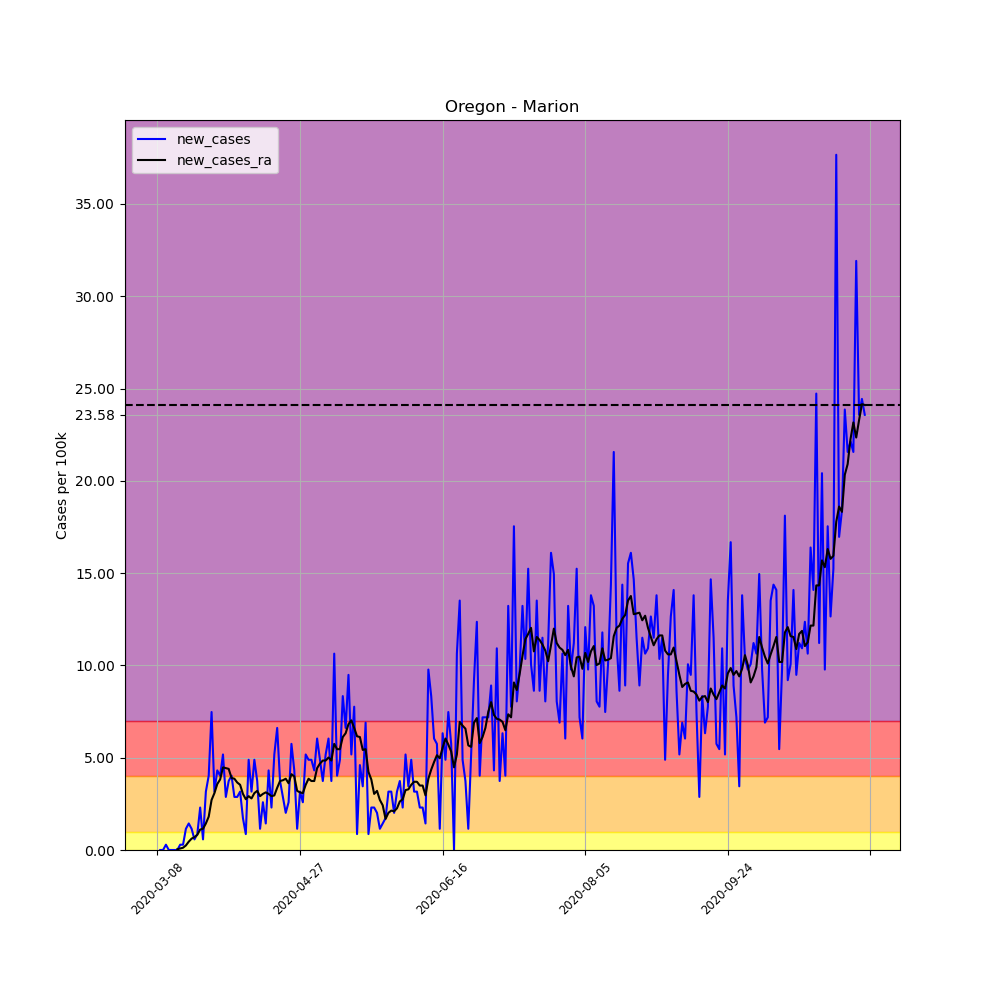

Source data for this figure (header and first rows):
, date, county, state, fips, cases, deaths, COUNTY, STNAME, CTYNAME, POPESTIMATE2019, per_100k, per_100k_ra, new_cases, new_cases_ra
27130, 2020-03-08, Marion, Oregon, 41047, 1, 0, 47, Oregon, Marion, 347818, 0.2875, , , 
27131, 2020-03-09, Marion, Oregon, 41047, 1, 0, 47, Oregon, Marion, 347818, 0.2875, , 0.0, 
27132, 2020-03-10, Marion, Oregon, 41047, 1, 0, 47, Oregon, Marion, 347818, 0.2875, , 0.0, 
27133, 2020-03-11, Marion, Oregon, 41047, 2, 0, 47, Oregon, Marion, 347818, 0.575, , 0.2875, 
27134, 2020-03-12, Marion, Oregon, 41047, 2, 0, 47, Oregon, Marion, 347818, 0.575, , 0.0, 
27135, 2020-03-13, Marion, Oregon, 41047, 2, 0, 47, Oregon, Marion, 347818, 0.575, , 0.0, 
27136, 2020-03-14, Marion, Oregon, 41047, 2, 0, 47, Oregon, Marion, 347818, 0.575, 0.4518, 0.0, 
27137, 2020-03-15, Marion, Oregon, 41047, 2, 0, 47, Oregon, Marion, 347818, 0.575, 0.4929, 0.0, 0.04107
27138, 2020-03-16, Marion, Oregon, 41047, 3, 0, 47, Oregon, Marion, 347818, 0.8625, 0.575, 0.2875, 0.08214
27139, 2020-03-17, Marion, Oregon, 41047, 4, 0, 47, Oregon, Marion, 347818, 1.15, 0.6982, 0.2875, 0.1232
27140, 2020-03-18, Marion, Oregon, 41047, 8, 0, 47, Oregon, Marion, 347818, 2.3, 0.9447, 1.15, 0.2464
27141, 2020-03-19, Marion, Oregon, 41047, 13, 0, 47, Oregon, Marion, 347818, 3.738, 1.396, 1.438, 0.4518
27142, 2020-03-20, Marion, Oregon, 41047, 17, 0, 47, Oregon, Marion, 347818, 4.888, 2.013, 1.15, 0.6161
27143, 2020-03-21, Marion, Oregon, 41047, 19, 1, 47, Oregon, Marion, 347818, 5.463, 2.711, 0.575, 0.6982
27144, 2020-03-22, Marion, Oregon, 41047, 22, 1, 47, Oregon, Marion, 347818, 6.325, 3.532, 0.8625, 0.8214
27145, 2020-03-23, Marion, Oregon, 41047, 30, 1, 47, Oregon, Marion, 347818, 8.625, 4.641, 2.3, 1.109
27146, 2020-03-24, Marion, Oregon, 41047, 32, 1, 47, Oregon, Marion, 347818, 9.2, 5.791, 0.575, 1.15
27147, 2020-03-25, Marion, Oregon, 41047, 43, 2, 47, Oregon, Marion, 347818, 12.36, 7.229, 3.163, 1.438
27148, 2020-03-26, Marion, Oregon, 41047, 57, 2, 47, Oregon, Marion, 347818, 16.39, 9.036, 4.025, 1.807
27149, 2020-03-27, Marion, Oregon, 41047, 83, 3, 47, Oregon, Marion, 347818, 23.86, 11.75, 7.475, 2.711
27150, 2020-03-28, Marion, Oregon, 41047, 94, 3, 47, Oregon, Marion, 347818, 27.03, 14.83, 3.163, 3.08
27151, 2020-03-29, Marion, Oregon, 41047, 109, 3, 47, Oregon, Marion, 347818, 31.34, 18.4, 4.313, 3.573
27152, 2020-03-30, Marion, Oregon, 41047, 123, 3, 47, Oregon, Marion, 347818, 35.36, 22.22, 4.025, 3.82
27153, 2020-03-31, Marion, Oregon, 41047, 141, 3, 47, Oregon, Marion, 347818, 40.54, 26.7, 5.175, 4.477
27154, 2020-04-01, Marion, Oregon, 41047, 151, 3, 47, Oregon, Marion, 347818, 43.41, 31.13, 2.875, 4.436
27155, 2020-04-02, Marion, Oregon, 41047, 164, 4, 47, Oregon, Marion, 347818, 47.15, 35.53, 3.738, 4.395
27156, 2020-04-03, Marion, Oregon, 41047, 178, 4, 47, Oregon, Marion, 347818, 51.18, 39.43, 4.025, 3.902
27157, 2020-04-04, Marion, Oregon, 41047, 188, 5, 47, Oregon, Marion, 347818, 54.05, 43.29, 2.875, 3.861
27158, 2020-04-05, Marion, Oregon, 41047, 198, 5, 47, Oregon, Marion, 347818, 56.93, 46.95, 2.875, 3.655
27159, 2020-04-06, Marion, Oregon, 41047, 209, 6, 47, Oregon, Marion, 347818, 60.09, 50.48, 3.163, 3.532
27160, 2020-04-07, Marion, Oregon, 41047, 215, 9, 47, Oregon, Marion, 347818, 61.81, 53.52, 1.725, 3.039
27161, 2020-04-08, Marion, Oregon, 41047, 218, 9, 47, Oregon, Marion, 347818, 62.68, 56.27, 0.8625, 2.752
27162, 2020-04-09, Marion, Oregon, 41047, 235, 9, 47, Oregon, Marion, 347818, 67.56, 59.19, 4.888, 2.916
27163, 2020-04-10, Marion, Oregon, 41047, 246, 9, 47, Oregon, Marion, 347818, 70.73, 61.98, 3.163, 2.793
27164, 2020-04-11, Marion, Oregon, 41047, 263, 9, 47, Oregon, Marion, 347818, 75.61, 65.06, 4.888, 3.08
27165, 2020-04-12, Marion, Oregon, 41047, 276, 9, 47, Oregon, Marion, 347818, 79.35, 68.26, 3.738, 3.204
27166, 2020-04-13, Marion, Oregon, 41047, 280, 9, 47, Oregon, Marion, 347818, 80.5, 71.18, 1.15, 2.916
27167, 2020-04-14, Marion, Oregon, 41047, 289, 9, 47, Oregon, Marion, 347818, 83.09, 74.22, 2.588, 3.039
27168, 2020-04-15, Marion, Oregon, 41047, 294, 10, 47, Oregon, Marion, 347818, 84.53, 77.34, 1.438, 3.122
27169, 2020-04-16, Marion, Oregon, 41047, 309, 11, 47, Oregon, Marion, 347818, 88.84, 80.38, 4.313, 3.039
27170, 2020-04-17, Marion, Oregon, 41047, 317, 12, 47, Oregon, Marion, 347818, 91.14, 83.29, 2.3, 2.916
27171, 2020-04-18, Marion, Oregon, 41047, 335, 13, 47, Oregon, Marion, 347818, 96.31, 86.25, 5.175, 2.957
27172, 2020-04-19, Marion, Oregon, 41047, 358, 13, 47, Oregon, Marion, 347818, 102.9, 89.62, 6.613, 3.368
27173, 2020-04-20, Marion, Oregon, 41047, 371, 14, 47, Oregon, Marion, 347818, 106.7, 93.36, 3.738, 3.738
27174, 2020-04-21, Marion, Oregon, 41047, 381, 14, 47, Oregon, Marion, 347818, 109.5, 97.14, 2.875, 3.779
27175, 2020-04-22, Marion, Oregon, 41047, 388, 14, 47, Oregon, Marion, 347818, 111.6, 101, 2.013, 3.861
27176, 2020-04-23, Marion, Oregon, 41047, 397, 14, 47, Oregon, Marion, 347818, 114.1, 104.6, 2.588, 3.614
27177, 2020-04-24, Marion, Oregon, 41047, 417, 14, 47, Oregon, Marion, 347818, 119.9, 108.7, 5.75, 4.107
27178, 2020-04-25, Marion, Oregon, 41047, 432, 14, 47, Oregon, Marion, 347818, 124.2, 112.7, 4.313, 3.984
27179, 2020-04-26, Marion, Oregon, 41047, 436, 15, 47, Oregon, Marion, 347818, 125.4, 115.9, 1.15, 3.204
27180, 2020-04-27, Marion, Oregon, 41047, 447, 15, 47, Oregon, Marion, 347818, 128.5, 119, 3.163, 3.122
27181, 2020-04-28, Marion, Oregon, 41047, 456, 17, 47, Oregon, Marion, 347818, 131.1, 122.1, 2.588, 3.08
27182, 2020-04-29, Marion, Oregon, 41047, 474, 17, 47, Oregon, Marion, 347818, 136.3, 125.6, 5.175, 3.532
27183, 2020-04-30, Marion, Oregon, 41047, 491, 18, 47, Oregon, Marion, 347818, 141.2, 129.5, 4.888, 3.861
27184, 2020-05-01, Marion, Oregon, 41047, 508, 18, 47, Oregon, Marion, 347818, 146.1, 133.2, 4.888, 3.738
27185, 2020-05-02, Marion, Oregon, 41047, 523, 19, 47, Oregon, Marion, 347818, 150.4, 137, 4.313, 3.738
27186, 2020-05-03, Marion, Oregon, 41047, 544, 19, 47, Oregon, Marion, 347818, 156.4, 141.4, 6.038, 4.436
27187, 2020-05-04, Marion, Oregon, 41047, 561, 19, 47, Oregon, Marion, 347818, 161.3, 146.1, 4.888, 4.682
27188, 2020-05-05, Marion, Oregon, 41047, 574, 19, 47, Oregon, Marion, 347818, 165, 150.9, 3.738, 4.847
27189, 2020-05-06, Marion, Oregon, 41047, 592, 19, 47, Oregon, Marion, 347818, 170.2, 155.8, 5.175, 4.847
... 189 more rows
